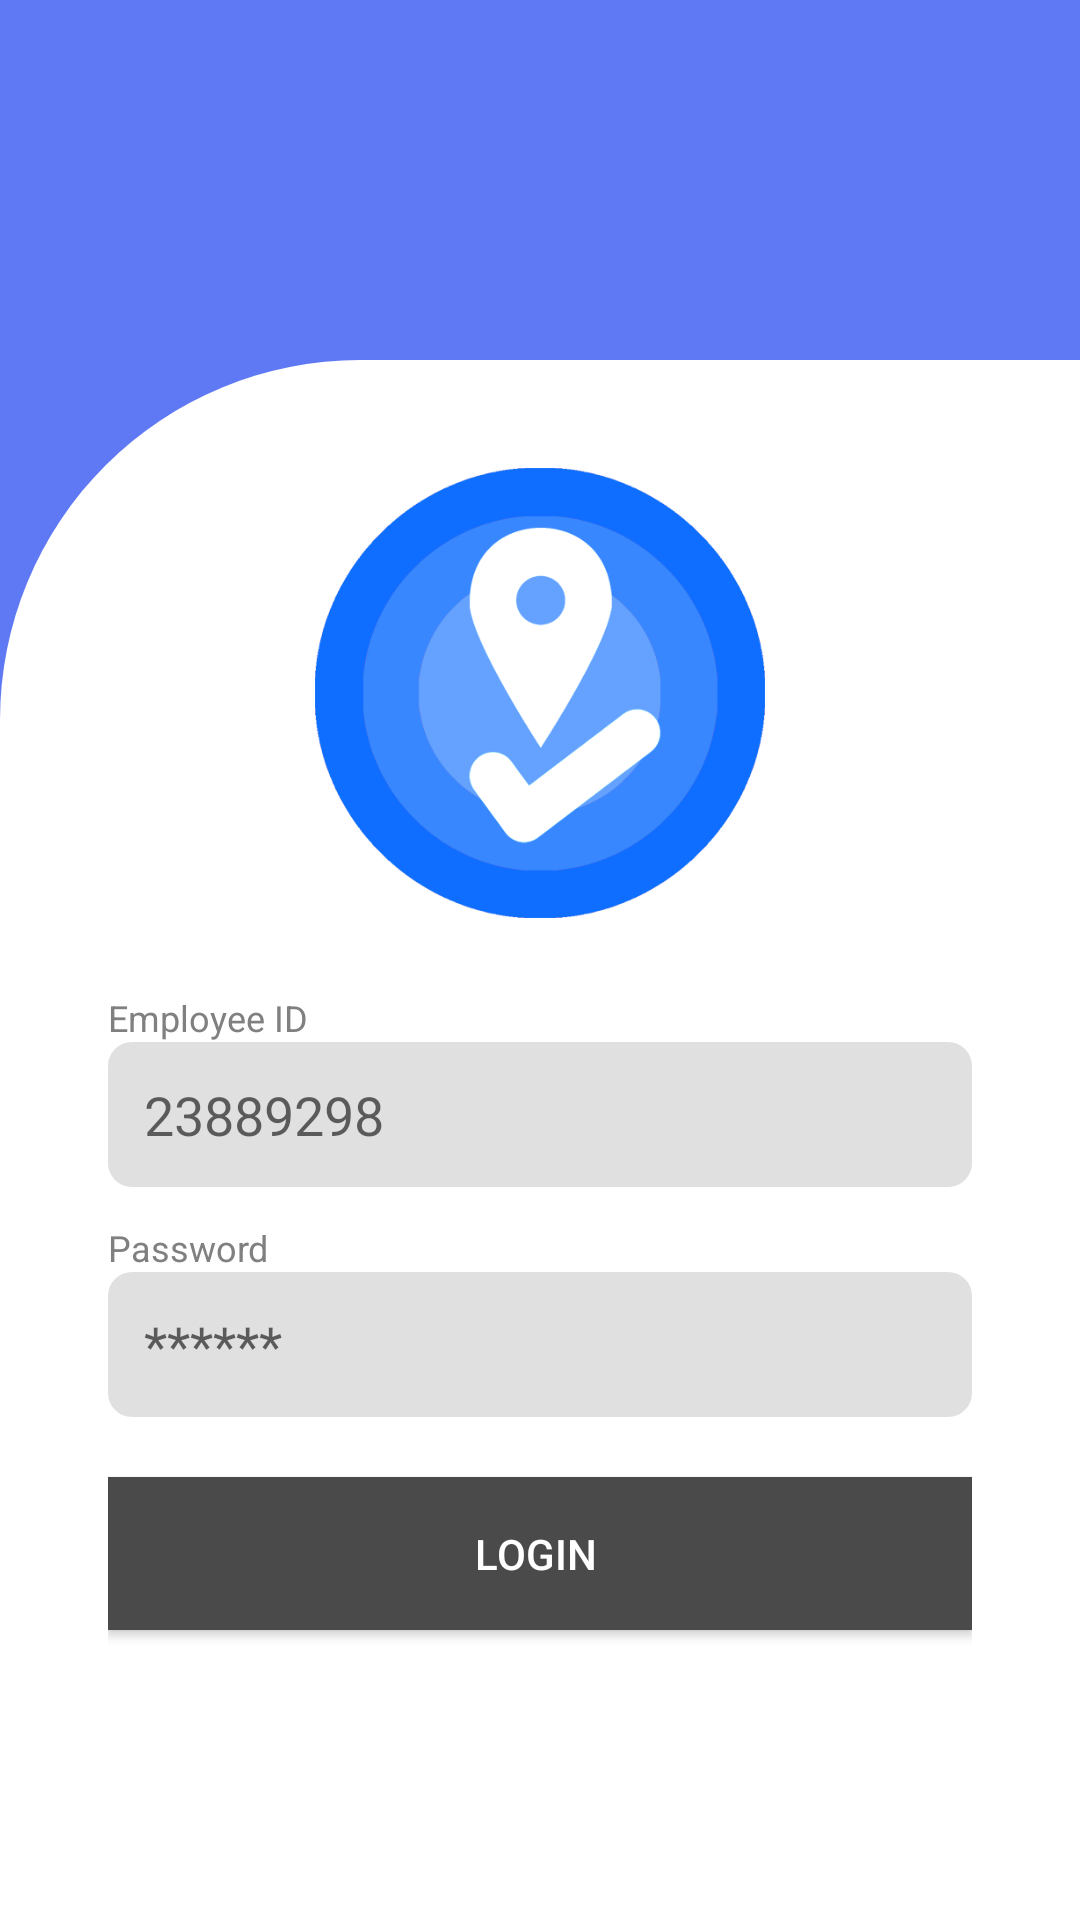

Produce the Android XML layout that renders to this screen, including the resource entries it uses.
<!-- AndroidManifest.xml: application theme Theme.UserInterfaceClientSide -->
<!-- res/layout/test.xml -->
<?xml version="1.0" encoding="utf-8"?>
<RelativeLayout
    xmlns:android="http://schemas.android.com/apk/res/android"
    xmlns:tools="http://schemas.android.com/tools"
    android:layout_width="match_parent"
    android:layout_height="match_parent"
    android:background="#FFFFFF"
    tools:context=".SignUpActivity">

    
    <View
        android:id="@+id/top_blue_section"
        android:layout_width="match_parent"
        android:layout_height="240dp"
        android:background="@drawable/blue_background" />

    
    <LinearLayout
        android:layout_width="match_parent"
        android:layout_height="match_parent"
        android:layout_marginTop="120dp"
        android:layout_alignParentStart="true"
        android:layout_alignParentEnd="true"
        android:layout_marginStart="0dp"
        android:layout_marginEnd="0dp"
        android:background="@drawable/containerbg"
        android:orientation="vertical"
        android:padding="16dp">

        

        
        <ImageView
            android:id="@+id/logo"
            android:layout_width="150dp"
            android:layout_height="150dp"
            android:layout_centerHorizontal="true"
            android:layout_marginTop="20dp"
            android:src="@drawable/gefencelogo"
            android:layout_gravity="center"/>

        <LinearLayout
            android:id="@+id/input_fields_container"
            android:layout_width="match_parent"
            android:layout_height="wrap_content"
            android:orientation="vertical"
            android:layout_marginTop="5dp"
            android:padding="20dp">

            


            
            <TextView
                android:id="@+id/employee_id_label"
                android:layout_width="wrap_content"
                android:layout_height="wrap_content"
                android:text="Employee ID"
                android:textColor="#808080"
                android:textSize="12sp" />

            <EditText
                android:id="@+id/employeeid"
                android:layout_width="match_parent"
                android:layout_height="wrap_content"
                android:layout_marginBottom="12dp"
                android:background="@drawable/input_field_background"
                android:hint="23889298"
                android:padding="12dp" />

            
            <TextView
                android:id="@+id/password_label"
                android:layout_width="wrap_content"
                android:layout_height="wrap_content"
                android:text="Password"
                android:textColor="#808080"
                android:textSize="12sp" />

            <EditText
                android:id="@+id/password"
                android:layout_width="match_parent"
                android:layout_height="wrap_content"
                android:layout_marginBottom="20dp"
                android:background="@drawable/input_field_background"
                android:hint="******"
                android:inputType="textPassword"
                android:padding="12dp" />

            
            <Button
                android:id="@+id/login_btn"
                android:layout_width="match_parent"
                android:layout_height="wrap_content"
                android:background="#4A4A4A"
                android:padding="16dp"
                android:text="Login "
                android:textColor="#FFFFFF" />

            <TextView
                android:id="@+id/Login_subtitle"
                android:layout_width="340dp"
                android:layout_height="wrap_content"
                android:layout_centerHorizontal="true"
                android:layout_marginTop="80dp"
                android:gravity="center"
                android:text="Create New Account"
                android:textColor="@android:color/black"
                android:textSize="14sp" />

        </LinearLayout>
    </LinearLayout>
</RelativeLayout>
<!-- resources referenced by this layout -->
<resources>
  <!-- drawable blue_background (drawable) -->
  <shape xmlns:android="http://schemas.android.com/apk/res/android">
      <solid android:color="#5F79F4"/>
  </shape>
  <!-- drawable containerbg (drawable) -->
  <?xml version="1.0" encoding="utf-8"?>
  <shape xmlns:android="http://schemas.android.com/apk/res/android">
      <solid android:color="#FFFFFF"/>
      <corners
          android:topLeftRadius="120dp"
          android:topRightRadius="0dp"
          android:bottomRightRadius="0dp"
          android:bottomLeftRadius="0dp"/>
  </shape>
  <!-- drawable gefencelogo: png bitmap (drawable, 68706 bytes) -->
  <!-- drawable input_field_background (drawable) -->
  <shape xmlns:android="http://schemas.android.com/apk/res/android">
      <solid android:color="#E0E0E0"/>
      <corners android:radius="8dp"/>
  </shape>
  <style name="Theme.UserInterfaceClientSide" parent="Base.Theme.UserInterfaceClientSide" />
  <style name="Base.Theme.UserInterfaceClientSide" parent="Theme.AppCompat.Light.NoActionBar">
          
          
      </style>
</resources>
